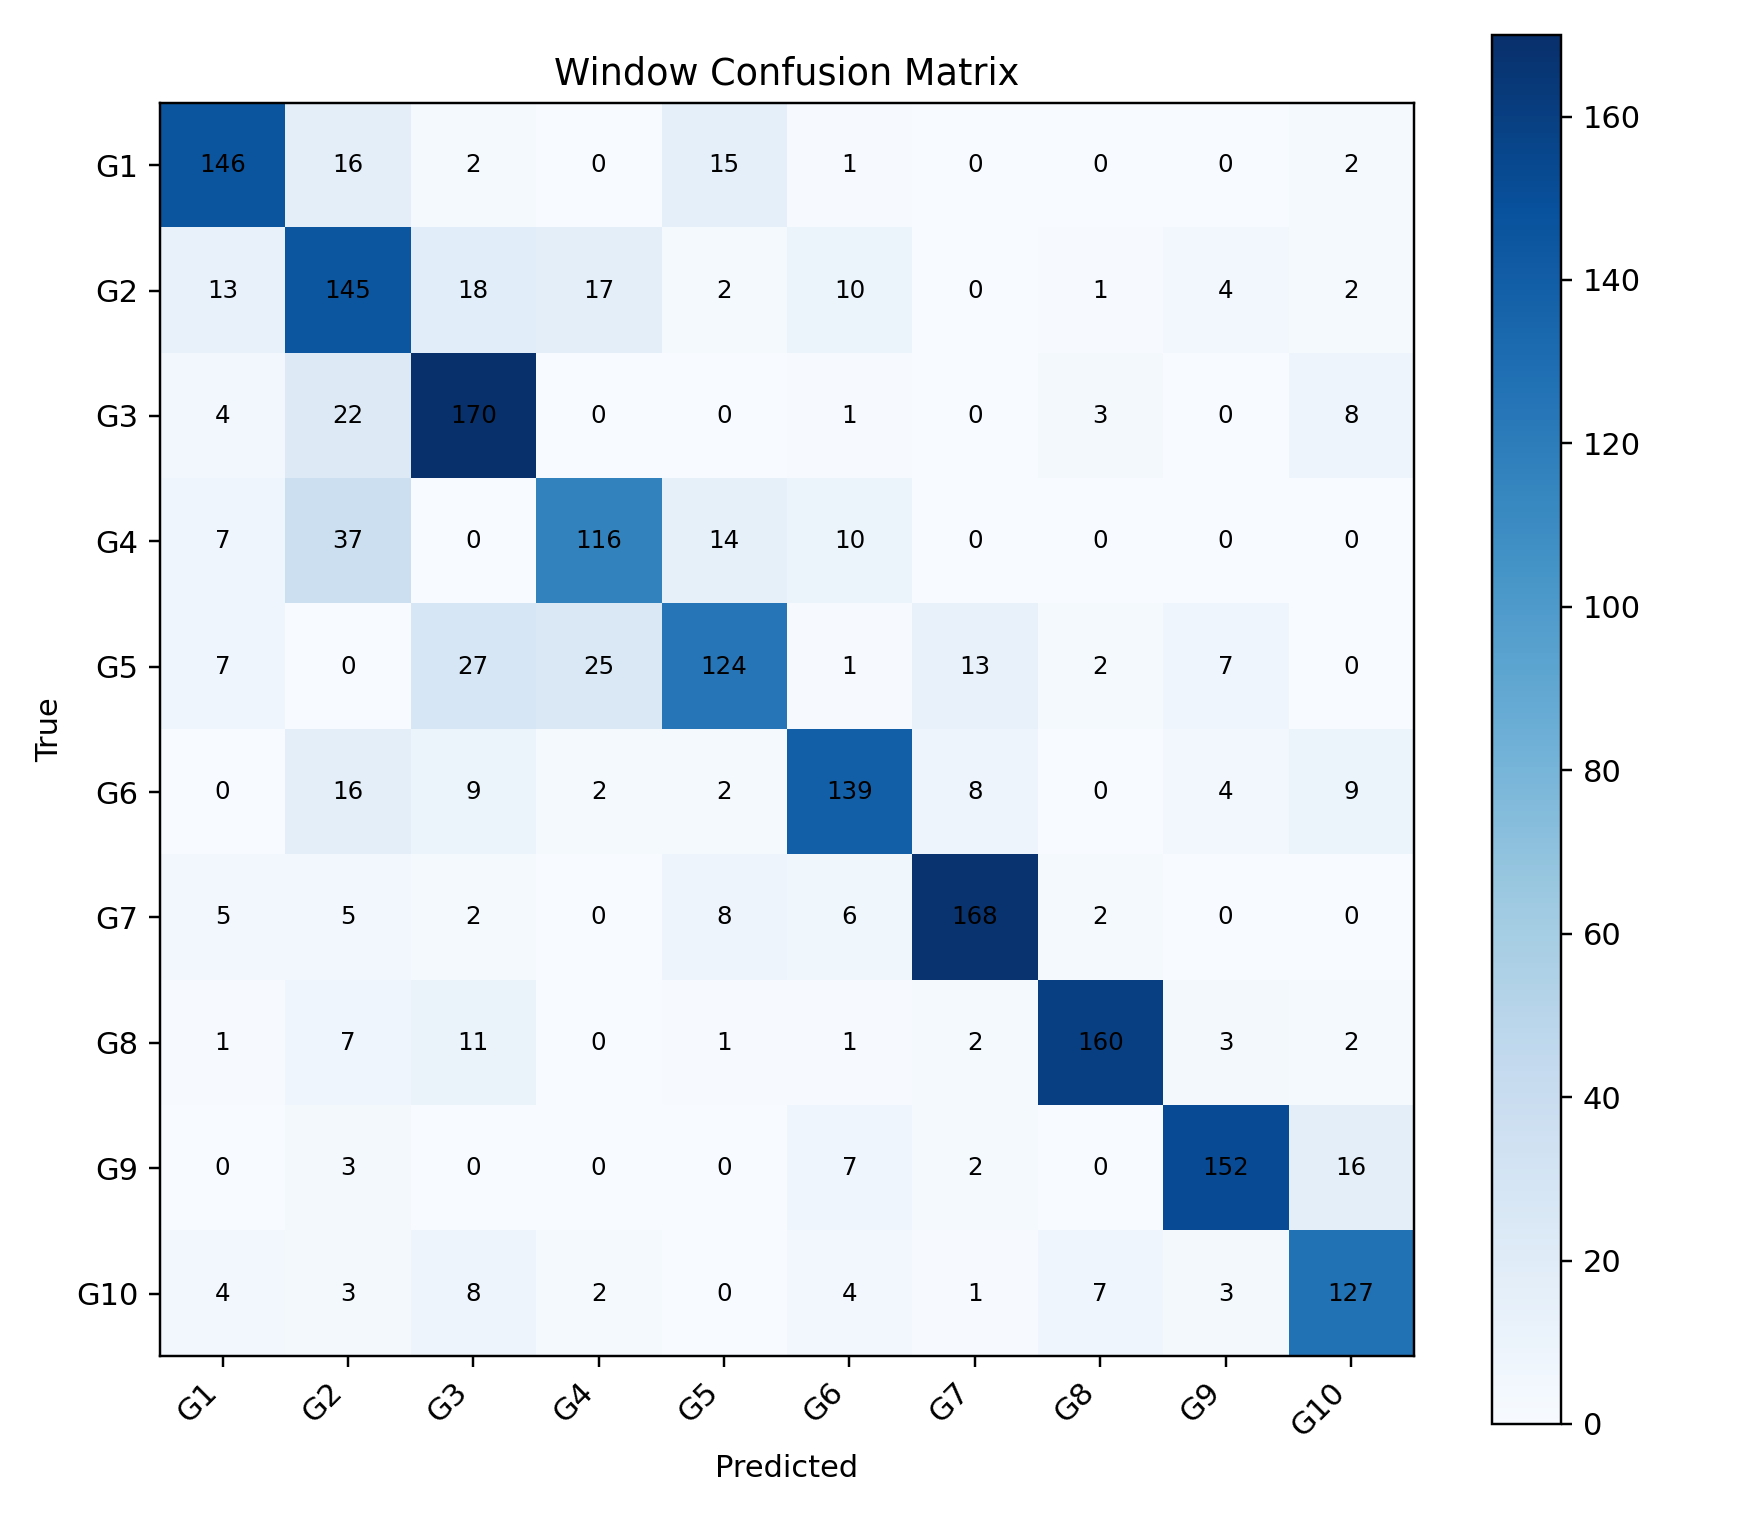

Source data for this figure (header and first rows):
, G1, G2, G3, G4, G5, G6, G7, G8, G9, G10
G1, 146, 16, 2, 0, 15, 1, 0, 0, 0, 2
G2, 13, 145, 18, 17, 2, 10, 0, 1, 4, 2
G3, 4, 22, 170, 0, 0, 1, 0, 3, 0, 8
G4, 7, 37, 0, 116, 14, 10, 0, 0, 0, 0
G5, 7, 0, 27, 25, 124, 1, 13, 2, 7, 0
G6, 0, 16, 9, 2, 2, 139, 8, 0, 4, 9
G7, 5, 5, 2, 0, 8, 6, 168, 2, 0, 0
G8, 1, 7, 11, 0, 1, 1, 2, 160, 3, 2
G9, 0, 3, 0, 0, 0, 7, 2, 0, 152, 16
G10, 4, 3, 8, 2, 0, 4, 1, 7, 3, 127
